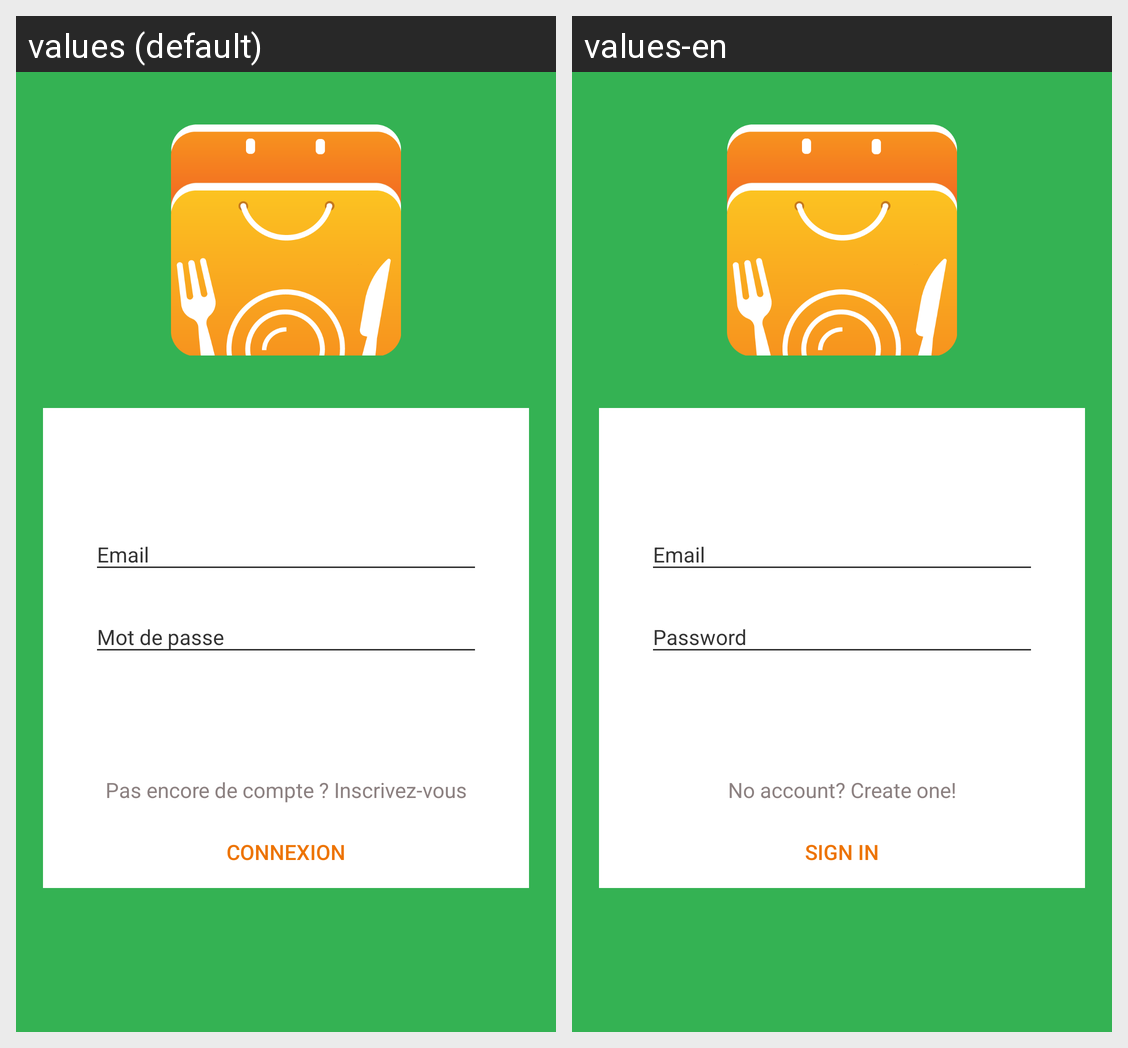

The same Android screen rendered under two of its app's locales, left to right. List the strings drawn on it with the default value and each locale's translation.
Android screen res/layout/activity_main.xml rendered under 2 locales, left to right: values (default), values-en. Device: Nexus 5 (rendered at 1080×1920; each locale shown at half size, 540×960, under a caption strip naming it); theme AppTheme.
Strings drawn on this screen, with the default value and each locale's value (text and hints the layout hard-codes, and strings that could not be matched under every locale, appear in the picture but are not listed):

no_account
  values: Pas encore de compte ? Inscrivez-vous
  values-en: No account? Create one!

sign_in
  values: Connexion
  values-en: Sign in
